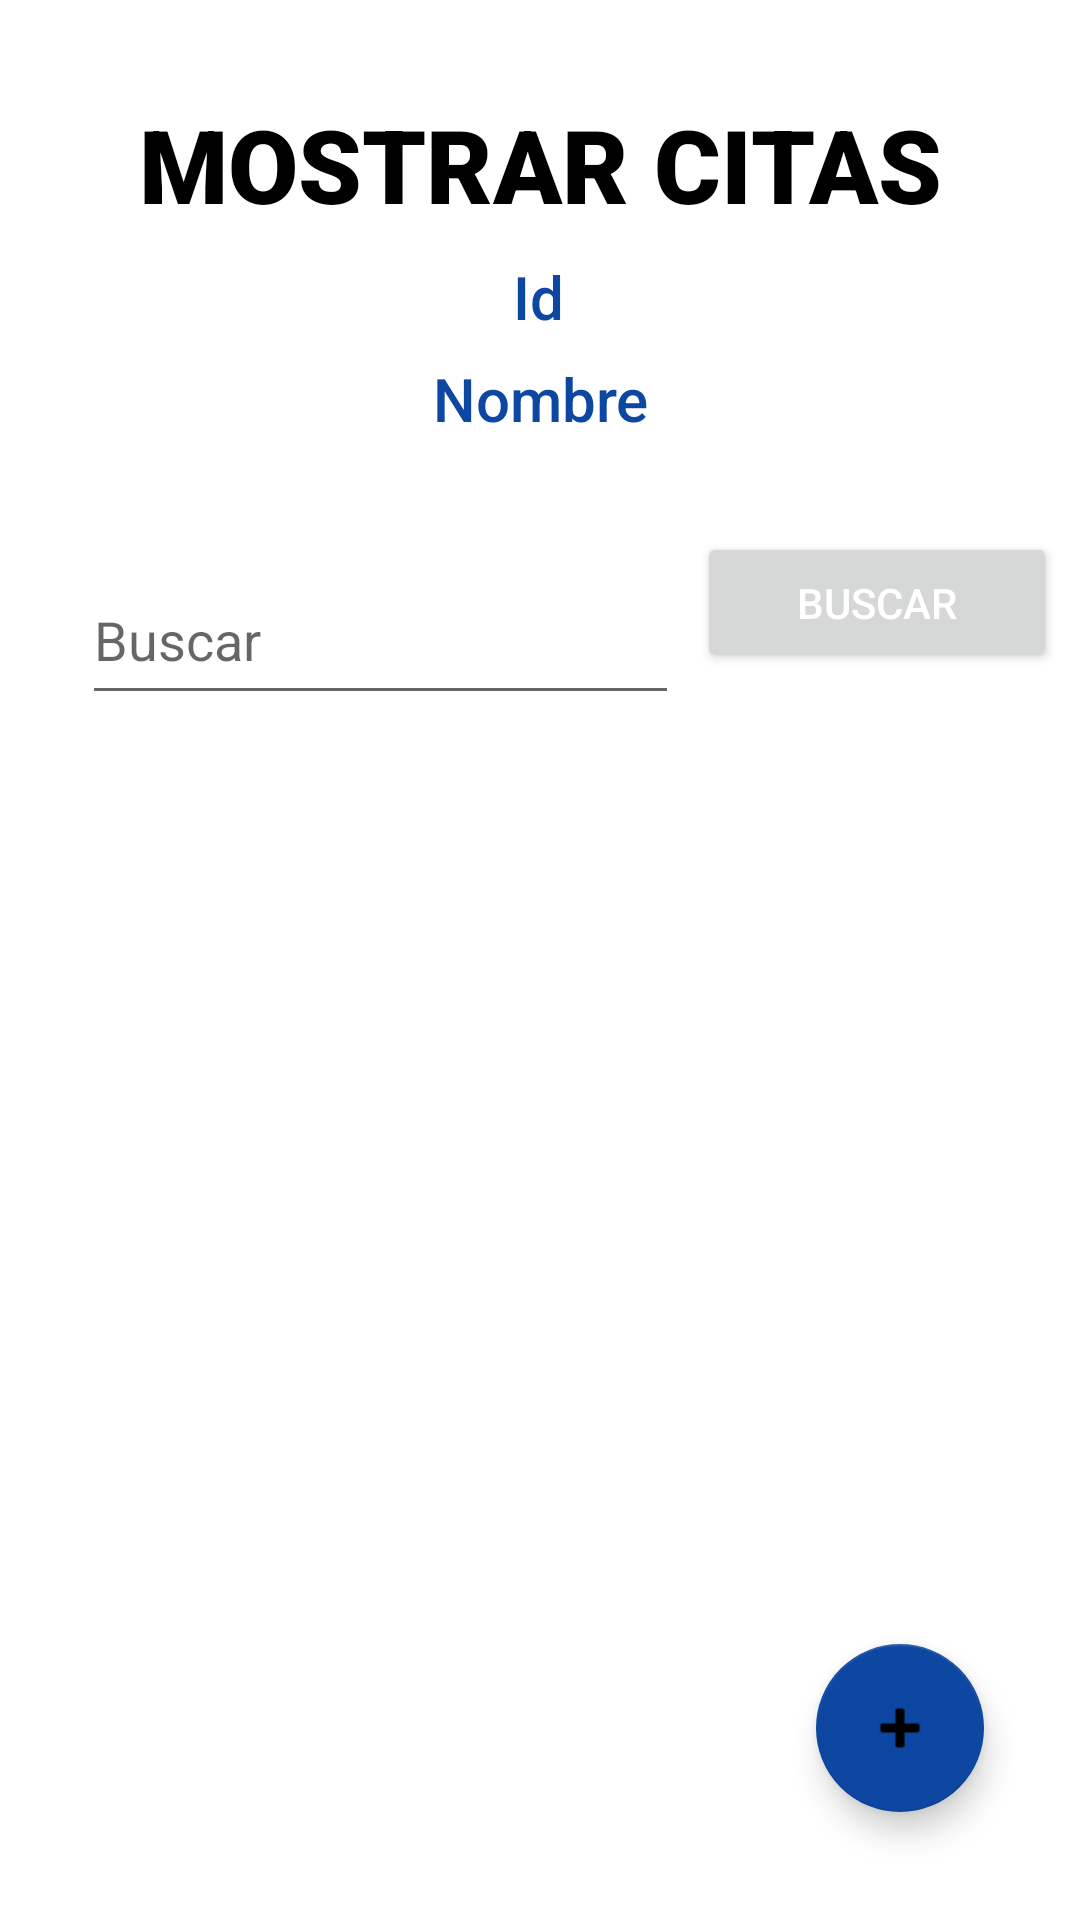

Android layout source for this screen:
<!-- AndroidManifest.xml: application theme Theme.ConsultorioPlanner -->
<!-- res/layout/activity_mostrar_citas.xml -->
<?xml version="1.0" encoding="utf-8"?>
<androidx.constraintlayout.widget.ConstraintLayout xmlns:android="http://schemas.android.com/apk/res/android"
    xmlns:app="http://schemas.android.com/apk/res-auto"
    xmlns:tools="http://schemas.android.com/tools"
    android:layout_width="match_parent"
    android:layout_height="match_parent"
    tools:context=".MostrarCitas">

    <TextView
        android:id="@+id/textView11"
        android:layout_width="wrap_content"
        android:layout_height="wrap_content"
        android:layout_marginTop="32dp"
        android:fontFamily="sans-serif-black"
        android:text="MOSTRAR CITAS"
        android:textColor="?attr/colorOnSecondary"
        android:textSize="34sp"
        app:layout_constraintEnd_toEndOf="parent"
        app:layout_constraintStart_toStartOf="parent"
        app:layout_constraintTop_toTopOf="parent" />

    <EditText
        android:id="@+id/edFechita"
        android:layout_width="199dp"
        android:layout_height="53dp"
        android:layout_marginTop="16dp"
        android:ems="10"
        android:focusable="false"
        android:focusableInTouchMode="false"
        android:hint="@string/buscarFecha"
        android:inputType="date"
        android:minHeight="48dp"
        app:layout_constraintEnd_toEndOf="parent"
        app:layout_constraintHorizontal_bias="0.169"
        app:layout_constraintStart_toStartOf="parent"
        app:layout_constraintTop_toBottomOf="@+id/txtNombreDoctor" />

    <TextView
        android:id="@+id/txtIdDoctor"
        android:layout_width="73dp"
        android:layout_height="30dp"
        android:layout_marginTop="8dp"
        android:fontFamily="sans-serif-medium"
        android:text="@string/IdDoctorCitas"
        android:textAlignment="center"
        android:textColor="@color/primaryColor"
        android:textSize="20sp"
        app:layout_constraintEnd_toEndOf="parent"
        app:layout_constraintHorizontal_bias="0.498"
        app:layout_constraintStart_toStartOf="parent"
        app:layout_constraintTop_toBottomOf="@+id/textView11" />

    <TextView
        android:id="@+id/txtNombreDoctor"
        android:layout_width="315dp"
        android:layout_height="50dp"
        android:layout_marginTop="4dp"
        android:fontFamily="sans-serif-medium"
        android:text="@string/NombreDoctorCitas"
        android:textAlignment="center"
        android:textColor="@color/primaryColor"
        android:textSize="20sp"
        app:layout_constraintEnd_toEndOf="parent"
        app:layout_constraintStart_toStartOf="parent"
        app:layout_constraintTop_toBottomOf="@+id/txtIdDoctor" />

    <com.google.android.material.floatingactionbutton.FloatingActionButton
        android:id="@+id/floatingActionButton2"
        android:layout_width="wrap_content"
        android:layout_height="wrap_content"
        android:layout_marginEnd="32dp"
        android:layout_marginBottom="36dp"
        android:clickable="true"
        android:onClick="abrirAgregarCita"
        app:backgroundTint="@color/primaryColor"
        app:layout_constraintBottom_toBottomOf="parent"
        app:layout_constraintEnd_toEndOf="parent"
        app:srcCompat="@android:drawable/ic_input_add" />

    <androidx.recyclerview.widget.RecyclerView
        android:id="@+id/rv_cita"
        android:layout_width="339dp"
        android:layout_height="432dp"
        android:layout_marginStart="10dp"
        android:layout_marginEnd="10dp"

        app:layoutManager="androidx.recyclerview.widget.LinearLayoutManager"
        app:layout_constraintBottom_toBottomOf="parent"
        app:layout_constraintEnd_toEndOf="parent"
        app:layout_constraintStart_toStartOf="parent"
        app:layout_constraintTop_toBottomOf="@+id/edFechita"
        app:layout_constraintVertical_bias="0.185"
        tools:listitem="@layout/view_item_citas" />

    <Button
        android:id="@+id/btnBuscarCitasFecha"
        android:layout_width="120dp"
        android:layout_height="47dp"
        android:layout_marginTop="100dp"
        android:onClick="mostrarcitafitro"
        android:text="Buscar"
        android:textColor="@color/primaryTextColor"
        app:layout_constraintEnd_toEndOf="parent"
        app:layout_constraintHorizontal_bias="0.428"
        app:layout_constraintStart_toEndOf="@+id/edFechita"
        app:layout_constraintTop_toBottomOf="@+id/textView11" />

</androidx.constraintlayout.widget.ConstraintLayout>
<!-- res/layout/view_item_citas.xml (included above) -->
<?xml version="1.0" encoding="utf-8"?>
<androidx.constraintlayout.widget.ConstraintLayout xmlns:android="http://schemas.android.com/apk/res/android"
    xmlns:tools="http://schemas.android.com/tools"
    android:layout_width="match_parent"
    android:layout_height="wrap_content"
    xmlns:app="http://schemas.android.com/apk/res-auto">
    <androidx.cardview.widget.CardView
        android:layout_width="0dp"
        android:layout_height="wrap_content"
        android:layout_marginStart="20dp"
        android:layout_marginTop="10dp"
        android:layout_marginEnd="20dp"
        android:layout_marginBottom="10dp"
        app:layout_constraintBottom_toBottomOf="parent"
        app:layout_constraintEnd_toEndOf="parent"
        app:layout_constraintStart_toStartOf="parent"
        app:layout_constraintTop_toTopOf="parent" >

        <LinearLayout
            android:layout_width="match_parent"
            android:layout_height="match_parent"
            android:orientation="horizontal"
            android:padding="15dp">

            <ImageView
                android:id="@+id/imageView2"
                android:layout_width="60dp"
                android:layout_height="60dp"
                android:src="@drawable/cita"
                tools:srcCompat="@tools:sample/avatars" />

            <LinearLayout
                android:layout_width="match_parent"
                android:layout_height="match_parent"
                android:gravity="center_vertical"
                android:orientation="vertical"
                android:paddingStart="20dp">

                <TextView
                    android:id="@+id/txtNombreP"
                    android:layout_width="match_parent"
                    android:layout_height="wrap_content"
                    android:fontFamily="sans-serif-black"
                    android:text="Nombre"
                    android:textColor="@color/primaryDarkColor"
                    android:textSize="16sp" />

                <TextView
                    android:id="@+id/txtFechaC"
                    android:layout_width="match_parent"
                    android:layout_height="wrap_content"
                    android:fontFamily="sans-serif-medium"
                    android:text="Fecha"
                    android:textColor="@color/black" />

                <TextView
                    android:id="@+id/txtHoraC"
                    android:layout_width="match_parent"
                    android:layout_height="wrap_content"
                    android:fontFamily="sans-serif-medium"
                    android:text="Hora"
                    android:textColor="@color/black" />
            </LinearLayout>
        </LinearLayout>

    </androidx.cardview.widget.CardView>

</androidx.constraintlayout.widget.ConstraintLayout>
<!-- resources referenced by this layout -->
<resources>
  <color name="black">#FF000000</color>
  <color name="primaryColor">#0d47a1</color>
  <color name="primaryDarkColor">#002171</color>
  <color name="primaryTextColor">#ffffff</color>
  <string name="IdDoctorCitas">Id</string>
  <string name="NombreDoctorCitas">Nombre</string>
  <string name="buscarFecha">Buscar</string>
  <style name="Theme.ConsultorioPlanner" parent="Theme.MaterialComponents.DayNight.DarkActionBar">
          
          <item name="colorPrimary">@color/primaryColor</item>
          <item name="colorPrimaryVariant">@color/primaryLightColor</item>
          <item name="colorOnPrimary">@color/white</item>
          
          <item name="colorSecondary">@color/primaryColor</item>
          <item name="colorSecondaryVariant">@color/secondaryLightColor</item>
          <item name="colorOnSecondary">@color/black</item>
  
          
          <item name="android:statusBarColor" tools:targetApi="l">?attr/colorPrimaryVariant</item>
          
      </style>
  <color name="primaryLightColor">#5472d3</color>
  <color name="white">#FFFFFFFF</color>
  <color name="secondaryLightColor">#64c1ff</color>
</resources>
